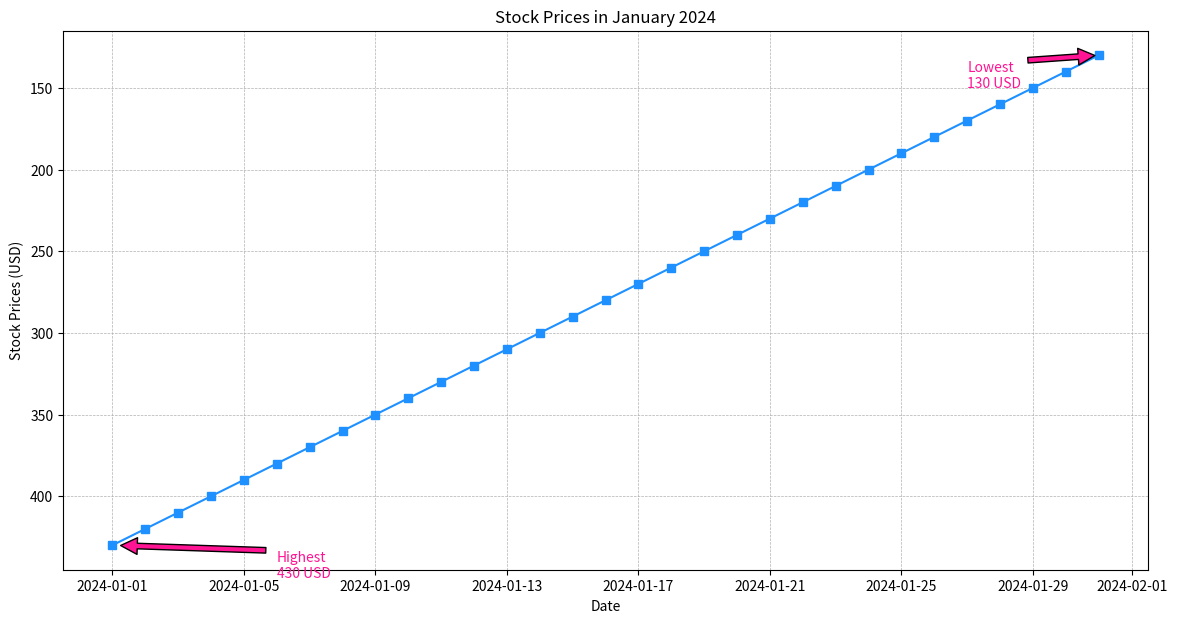

Write the Python code that produced this figure.

import matplotlib.pyplot as plt
import pandas as pd

# Data points
dates = pd.date_range(start="2024-01-01", end="2024-01-31")
stock_prices = [430, 420, 410, 400, 390, 380, 370, 360, 350, 340, 330, 320, 310, 300, 290, 280, 270, 260, 250, 240, 230, 220, 210, 200, 190, 180, 170, 160, 150, 140, 130]

# Create the plot
plt.figure(figsize=(14, 7))
plt.plot(dates, stock_prices, marker='s', linestyle='-', color='#1E90FF')

# Annotate the highest and lowest stock prices points
plt.annotate('Highest\n430 USD', xy=(dates[0], 430), xytext=(dates[5], 450),
             arrowprops=dict(facecolor='#FF1493', shrink=0.05), color='#FF1493')
plt.annotate('Lowest\n130 USD', xy=(dates[-1], 130), xytext=(dates[-5], 150),
             arrowprops=dict(facecolor='#FF1493', shrink=0.05), color='#FF1493')

# Title and labels
plt.title('Stock Prices in January 2024')
plt.xlabel('Date')
plt.ylabel('Stock Prices (USD)')
plt.gca().invert_yaxis()

# Customize the grid
plt.grid(True, which='both', linestyle='--', linewidth=0.5)

# Show the plot
plt.show()
